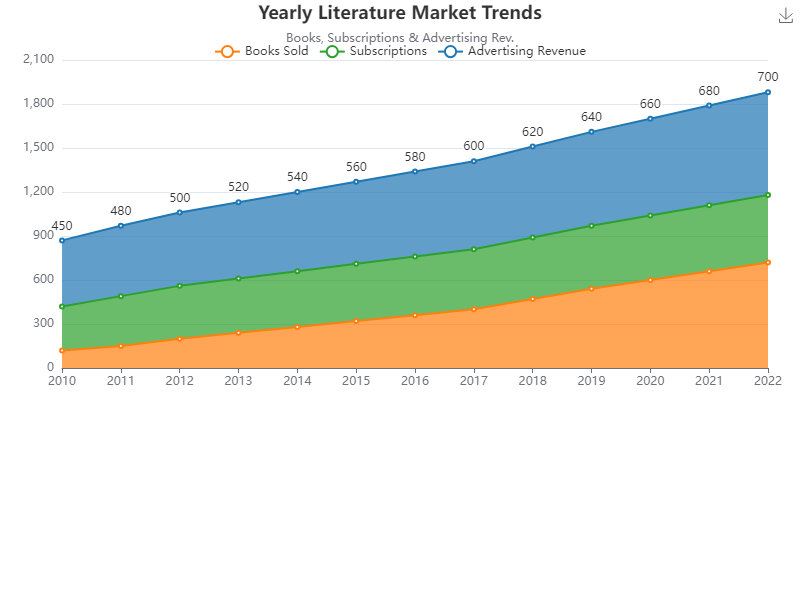

The file beside this chart, header and first rows:
Year, Books Sold, Subscriptions, Advertising Revenue
2010, 120, 300, 450
2011, 150, 340, 480
2012, 200, 360, 500
2013, 240, 370, 520
2014, 280, 380, 540
2015, 320, 390, 560
2016, 360, 400, 580
2017, 400, 410, 600
2018, 470, 420, 620
2019, 540, 430, 640
2020, 600, 440, 660
2021, 660, 450, 680
2022, 720, 460, 700
